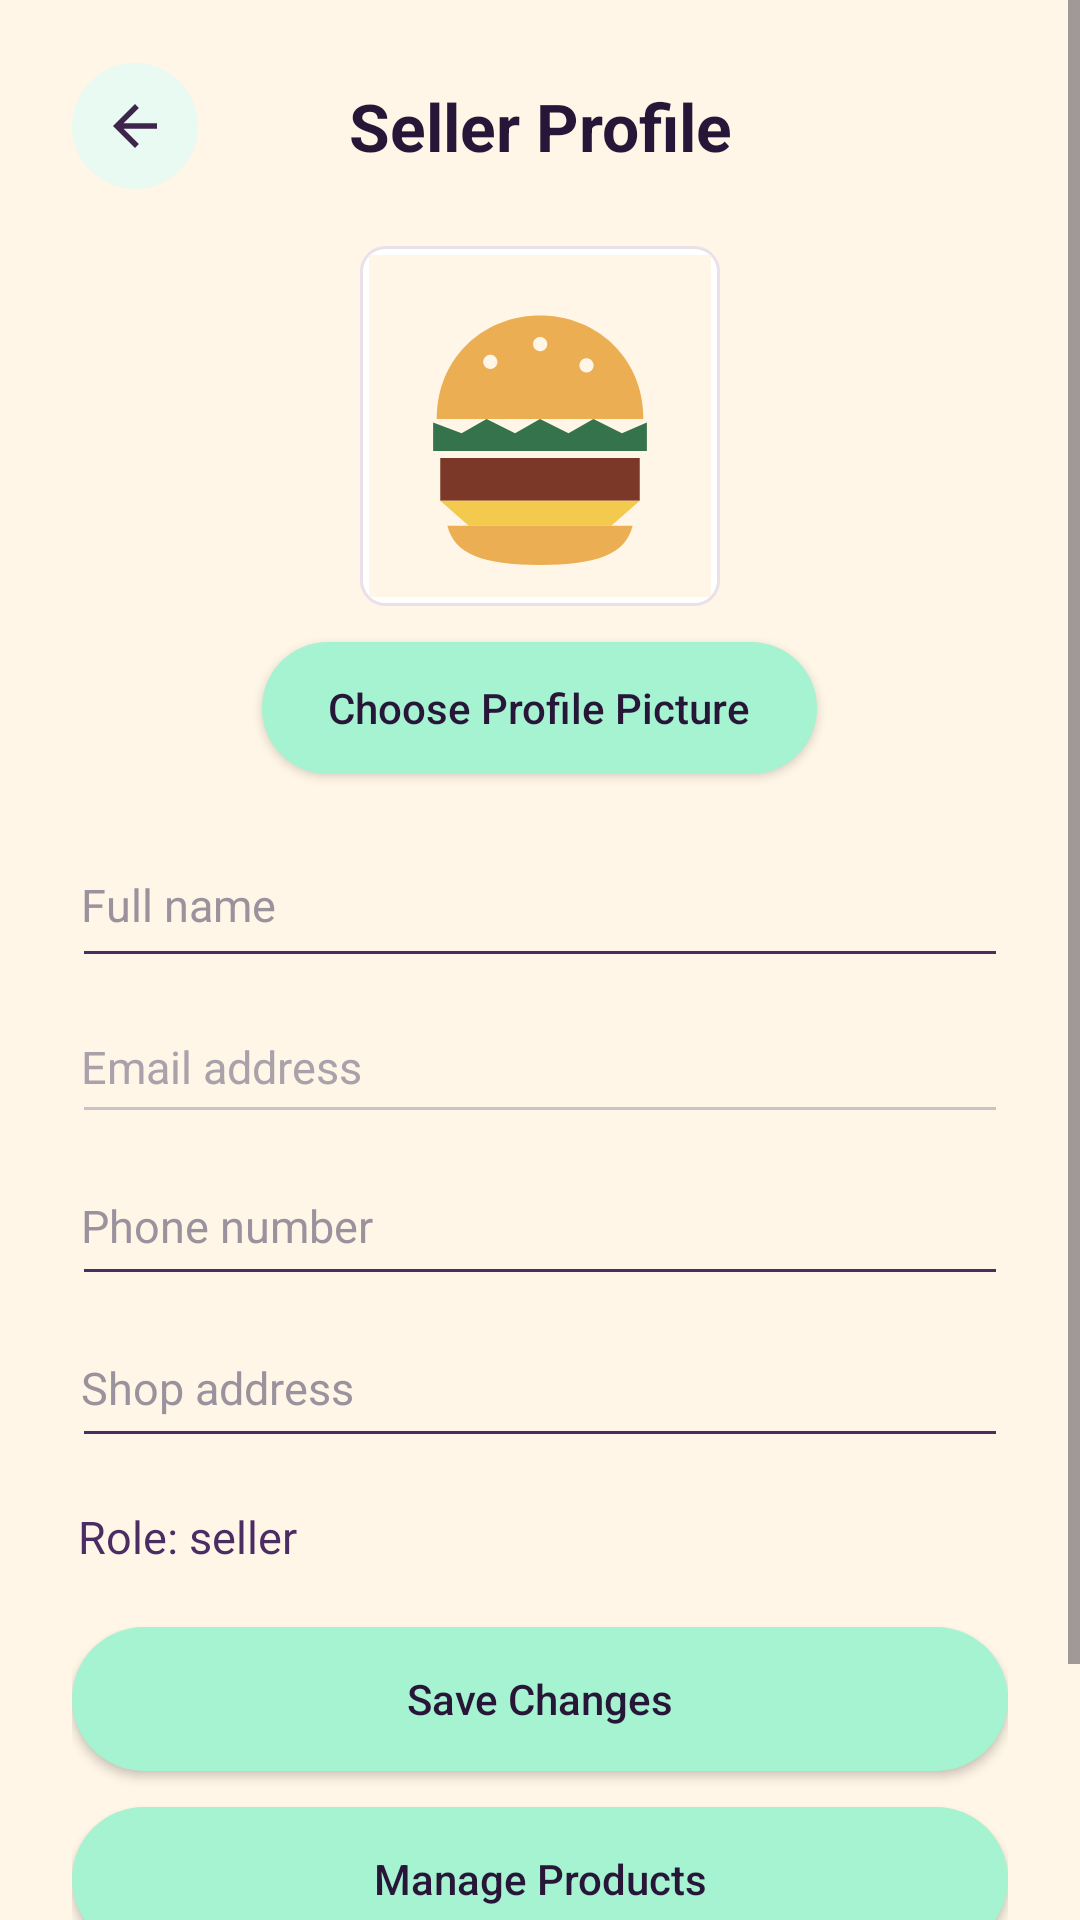

The Android layout XML behind this screen, and the referenced resources:
<!-- AndroidManifest.xml: application theme Theme.MyApplication -->
<!-- res/layout/activity_profile.xml -->
<?xml version="1.0" encoding="utf-8"?>
<ScrollView xmlns:android="http://schemas.android.com/apk/res/android"
    android:layout_width="match_parent"
    android:layout_height="match_parent"
    android:background="@color/aklny_cream"
    android:fillViewport="true"
    android:overScrollMode="never"
    android:fitsSystemWindows="true">

    <LinearLayout
        android:layout_width="match_parent"
        android:layout_height="wrap_content"
        android:orientation="vertical"
        android:paddingStart="24dp"
        android:paddingTop="18dp"
        android:paddingEnd="24dp"
        android:paddingBottom="28dp">

        <LinearLayout
            android:layout_width="match_parent"
            android:layout_height="48dp"
            android:layout_marginBottom="16dp"
            android:gravity="center_vertical"
            android:orientation="horizontal">

            <ImageButton
                android:id="@+id/profileBackButton"
                android:layout_width="42dp"
                android:layout_height="42dp"
                android:background="@drawable/aklny_back_button"
                android:src="@drawable/ic_arrow_back"
                android:scaleType="fitCenter"
                android:padding="10dp"
                android:contentDescription="Back to seller home" />

            <TextView
                android:layout_width="0dp"
                android:layout_height="wrap_content"
                android:layout_weight="1"
                android:gravity="center"
                android:text="Seller Profile"
                android:textColor="@color/aklny_plum"
                android:textSize="22sp"
                android:textStyle="bold" />

            <View
                android:layout_width="42dp"
                android:layout_height="42dp" />
        </LinearLayout>

        <ImageView
            android:id="@+id/profileImageView"
            android:layout_width="120dp"
            android:layout_height="120dp"
            android:layout_gravity="center_horizontal"
            android:background="@drawable/profile_photo_frame"
            android:contentDescription="Seller profile picture"
            android:padding="3dp"
            android:scaleType="centerCrop"
            android:src="@drawable/food_image_placeholder" />

        <Button
            android:id="@+id/selectProfilePictureButton"
            android:layout_width="wrap_content"
            android:layout_height="44dp"
            android:layout_gravity="center_horizontal"
            android:layout_marginTop="12dp"
            android:layout_marginBottom="16dp"
            android:background="@drawable/profile_action_button"
            android:minWidth="0dp"
            android:minHeight="0dp"
            android:paddingStart="22dp"
            android:paddingEnd="22dp"
            android:text="Choose Profile Picture"
            android:textAllCaps="false"
            android:textColor="@color/aklny_plum"
            android:textSize="14sp" />

        <EditText
            android:id="@+id/profileNameEditText"
            android:layout_width="match_parent"
            android:layout_height="52dp"
            android:backgroundTint="@color/aklny_plum_light"
            android:hint="Full name"
            android:inputType="textPersonName|textCapWords"
            android:paddingStart="3dp"
            android:paddingEnd="3dp"
            android:textColor="@color/aklny_plum"
            android:textColorHint="#9A929D"
            android:textSize="15sp" />

        <EditText
            android:id="@+id/profileEmailEditText"
            android:layout_width="match_parent"
            android:layout_height="48dp"
            android:layout_marginTop="4dp"
            android:backgroundTint="#C9C2CB"
            android:enabled="false"
            android:hint="Email address"
            android:inputType="textEmailAddress"
            android:paddingStart="3dp"
            android:paddingEnd="3dp"
            android:textColor="#8D8690"
            android:textColorHint="#A9A2AA"
            android:textSize="15sp" />

        <EditText
            android:id="@+id/profilePhoneEditText"
            android:layout_width="match_parent"
            android:layout_height="50dp"
            android:layout_marginTop="4dp"
            android:backgroundTint="@color/aklny_plum_light"
            android:hint="Phone number"
            android:inputType="phone"
            android:paddingStart="3dp"
            android:paddingEnd="3dp"
            android:textColor="@color/aklny_plum"
            android:textColorHint="#9A929D"
            android:textSize="15sp" />

        <EditText
            android:id="@+id/profileAddressEditText"
            android:layout_width="match_parent"
            android:layout_height="50dp"
            android:layout_marginTop="4dp"
            android:backgroundTint="@color/aklny_plum_light"
            android:hint="Shop address"
            android:inputType="textPostalAddress|textCapSentences"
            android:paddingStart="3dp"
            android:paddingEnd="3dp"
            android:textColor="@color/aklny_plum"
            android:textColorHint="#9A929D"
            android:textSize="15sp" />

        <TextView
            android:id="@+id/profileRoleTextView"
            android:layout_width="match_parent"
            android:layout_height="wrap_content"
            android:layout_marginTop="16dp"
            android:paddingStart="2dp"
            android:paddingBottom="2dp"
            android:text="Role: seller"
            android:textColor="@color/aklny_plum_light"
            android:textSize="15sp" />

        <Button
            android:id="@+id/saveProfileButton"
            android:layout_width="match_parent"
            android:layout_height="48dp"
            android:layout_marginTop="18dp"
            android:background="@drawable/profile_action_button"
            android:minHeight="0dp"
            android:text="Save Changes"
            android:textAllCaps="false"
            android:textColor="@color/aklny_plum"
            android:textSize="14sp" />

        <Button
            android:id="@+id/manageProductsButton"
            android:layout_width="match_parent"
            android:layout_height="48dp"
            android:layout_marginTop="12dp"
            android:background="@drawable/profile_action_button"
            android:minHeight="0dp"
            android:text="Manage Products"
            android:textAllCaps="false"
            android:textColor="@color/aklny_plum"
            android:textSize="14sp" />

        <Button
            android:id="@+id/logoutButton"
            android:layout_width="match_parent"
            android:layout_height="48dp"
            android:layout_marginTop="12dp"
            android:background="@drawable/profile_action_button"
            android:minHeight="0dp"
            android:text="Logout"
            android:textAllCaps="false"
            android:textColor="@color/aklny_plum"
            android:textSize="14sp" />

    </LinearLayout>
</ScrollView>
<!-- resources referenced by this layout -->
<resources>
  <color name="aklny_cream">#FFF6E7</color>
  <color name="aklny_plum">#281638</color>
  <color name="aklny_plum_light">#4A2D63</color>
  <!-- drawable aklny_back_button (drawable) -->
  <?xml version="1.0" encoding="utf-8"?>
  <ripple xmlns:android="http://schemas.android.com/apk/res/android" android:color="#407FD6B4">
      <item>
          <shape android:shape="oval">
              <solid android:color="#E8FAF1" />
          </shape>
      </item>
  </ripple>
  <!-- drawable food_image_placeholder (drawable) -->
  <vector xmlns:android="http://schemas.android.com/apk/res/android"
      android:width="96dp"
      android:height="96dp"
      android:viewportWidth="96"
      android:viewportHeight="96">
      <path android:fillColor="#FFF6E7" android:pathData="M0,0h96v96h-96z" />
      <path android:fillColor="#EBAE53" android:pathData="M19,46c0,-17 13,-29 29,-29s29,12 29,29z" />
      <path android:fillColor="#34734B" android:pathData="M18,47l8,3 7,-4 8,4 7,-4 8,4 7,-4 8,4 7,-3v8H18z" />
      <path android:fillColor="#7B3828" android:pathData="M20,57h56v12H20z" />
      <path android:fillColor="#F3C94E" android:pathData="M20,69h56l-8,7H28z" />
      <path android:fillColor="#EBAE53" android:pathData="M22,76h52c-2,8 -10,11 -26,11S24,84 22,76z" />
      <path android:fillColor="#FFF6E7" android:pathData="M34,28a2,2 0,1 0,0.1 0M48,23a2,2 0,1 0,0.1 0M61,29a2,2 0,1 0,0.1 0" />
  </vector>
  <!-- drawable ic_arrow_back (drawable) -->
  <vector xmlns:android="http://schemas.android.com/apk/res/android"
      android:width="24dp"
      android:height="24dp"
      android:viewportWidth="24"
      android:viewportHeight="24">
      <path
          android:fillColor="#3F244B"
          android:pathData="M20,11H7.83l5.59,-5.59L12,4l-8,8 8,8 1.41,-1.41L7.83,13H20z" />
  </vector>
  <!-- drawable profile_action_button (drawable) -->
  <?xml version="1.0" encoding="utf-8"?>
  <ripple xmlns:android="http://schemas.android.com/apk/res/android" android:color="#407FD6B4">
      <item>
          <shape android:shape="rectangle">
              <solid android:color="@color/aklny_mint" />
              <corners android:radius="24dp" />
          </shape>
      </item>
  </ripple>
  <!-- drawable profile_photo_frame (drawable) -->
  <?xml version="1.0" encoding="utf-8"?>
  <shape xmlns:android="http://schemas.android.com/apk/res/android" android:shape="rectangle">
      <solid android:color="@color/white" />
      <corners android:radius="8dp" />
      <stroke android:width="1dp" android:color="#E9E1E9" />
  </shape>
  <style name="Theme.MyApplication" parent="Base.Theme.MyApplication" />
  <color name="aklny_mint">#A5F3D1</color>
  <color name="white">#FFFFFFFF</color>
  <style name="Base.Theme.MyApplication" parent="Theme.Material3.DayNight.NoActionBar">
          <item name="colorPrimary">@color/aklny_mint</item>
          <item name="colorOnPrimary">@color/aklny_plum</item>
          <item name="colorPrimaryContainer">@color/aklny_plum_light</item>
          <item name="colorOnPrimaryContainer">@color/aklny_cream</item>
          <item name="colorSecondary">@color/aklny_lime</item>
          <item name="colorOnSecondary">@color/aklny_plum</item>
          <item name="colorSurface">@color/aklny_cream</item>
          <item name="colorOnSurface">@color/aklny_plum</item>
      </style>
  <color name="aklny_lime">#D7F263</color>
</resources>
